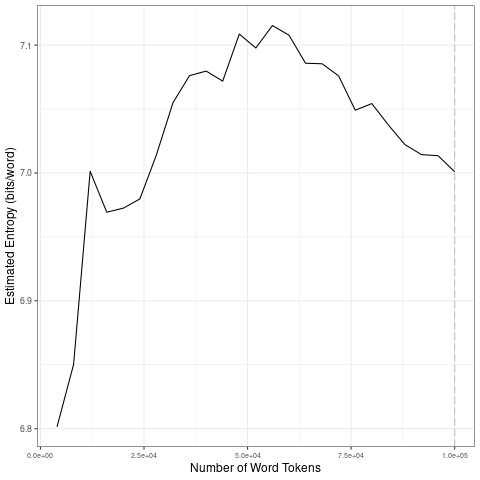

Source data for this figure (header and first rows):
file, entropy.Corpus.Size, entropy.Entropy, sd.Corpus.Size, sd.SD
data/covid-clean/2020_by_en/2020-03-26_t…, 4000, 6.801, 20000, 0.08762
data/covid-clean/2020_by_en/2020-03-26_t…, 8000, 6.85, 40000, 0.04304
data/covid-clean/2020_by_en/2020-03-26_t…, 12000, 7.001, 60000, 0.01709
data/covid-clean/2020_by_en/2020-03-26_t…, 16000, 6.969, 80000, 0.01737
data/covid-clean/2020_by_en/2020-03-26_t…, 20000, 6.972, 1e+05, 0.01343
data/covid-clean/2020_by_en/2020-03-26_t…, 24000, 6.98, 20000, 0.08762
data/covid-clean/2020_by_en/2020-03-26_t…, 28000, 7.014, 40000, 0.04304
data/covid-clean/2020_by_en/2020-03-26_t…, 32000, 7.055, 60000, 0.01709
data/covid-clean/2020_by_en/2020-03-26_t…, 36000, 7.076, 80000, 0.01737
data/covid-clean/2020_by_en/2020-03-26_t…, 40000, 7.08, 1e+05, 0.01343
data/covid-clean/2020_by_en/2020-03-26_t…, 44000, 7.072, 20000, 0.08762
data/covid-clean/2020_by_en/2020-03-26_t…, 48000, 7.109, 40000, 0.04304
data/covid-clean/2020_by_en/2020-03-26_t…, 52000, 7.098, 60000, 0.01709
data/covid-clean/2020_by_en/2020-03-26_t…, 56000, 7.115, 80000, 0.01737
data/covid-clean/2020_by_en/2020-03-26_t…, 60000, 7.108, 1e+05, 0.01343
data/covid-clean/2020_by_en/2020-03-26_t…, 64000, 7.086, 20000, 0.08762
data/covid-clean/2020_by_en/2020-03-26_t…, 68000, 7.085, 40000, 0.04304
data/covid-clean/2020_by_en/2020-03-26_t…, 72000, 7.076, 60000, 0.01709
data/covid-clean/2020_by_en/2020-03-26_t…, 76000, 7.049, 80000, 0.01737
data/covid-clean/2020_by_en/2020-03-26_t…, 80000, 7.054, 1e+05, 0.01343
data/covid-clean/2020_by_en/2020-03-26_t…, 84000, 7.038, 20000, 0.08762
data/covid-clean/2020_by_en/2020-03-26_t…, 88000, 7.022, 40000, 0.04304
data/covid-clean/2020_by_en/2020-03-26_t…, 92000, 7.014, 60000, 0.01709
data/covid-clean/2020_by_en/2020-03-26_t…, 96000, 7.013, 80000, 0.01737
data/covid-clean/2020_by_en/2020-03-26_t…, 1e+05, 7.001, 1e+05, 0.01343
